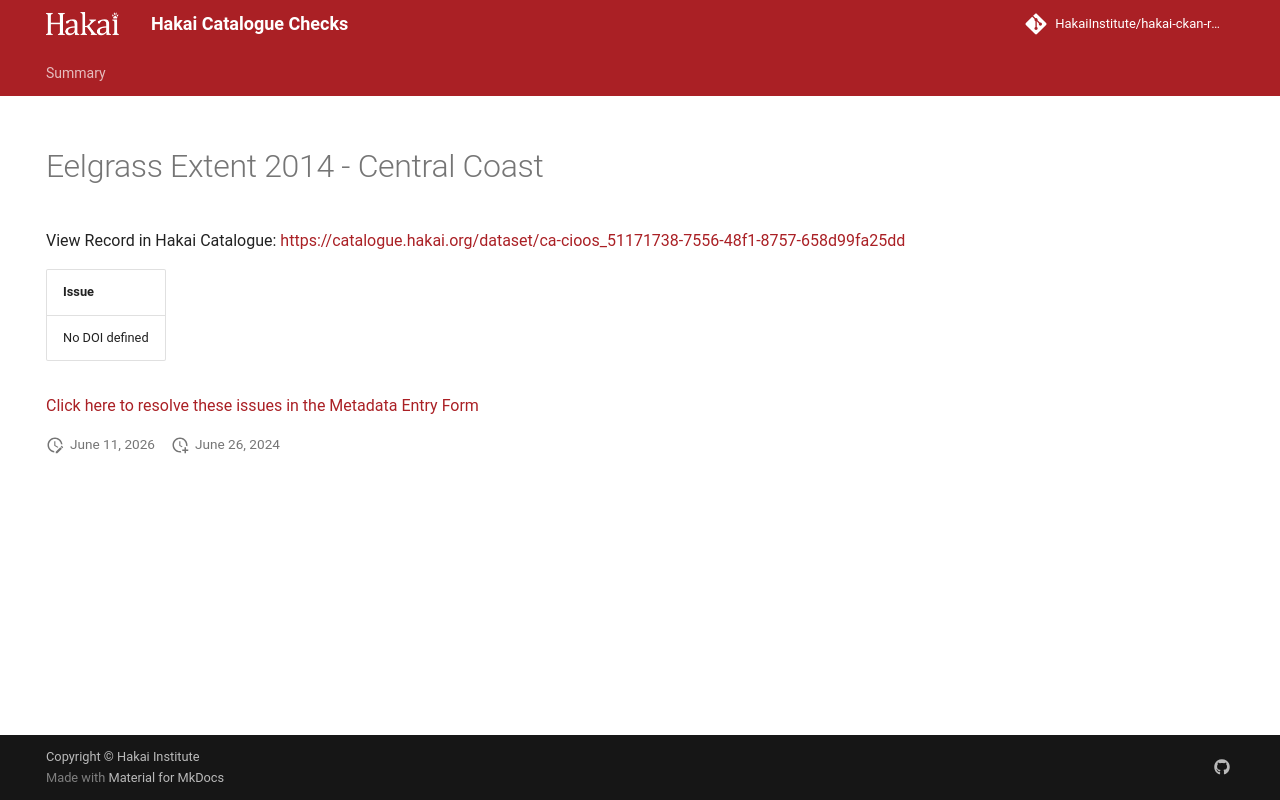

repository: HakaiInstitute/hakai-ckan-records-checks · page: error-code-202/records/017ab2c4-70ea-484a-ae6c-7d441d2ba19d/index.html · generator: mkdocs

---
title: Eelgrass Extent 2014 - Central Coast
hide:
  - navigation
  - toc
---

# Eelgrass Extent 2014 - Central Coast

View Record in Hakai Catalogue: <a href="https://catalogue.hakai.org/dataset/ca-cioos_51171738-7556-48f1-8757-658d99fa25dd" target="_blank">https://catalogue.hakai.org/dataset/ca-cioos_51171738-7556-48f1-8757-658d99fa25dd</a>

| Issue          |
|:---------------|
| No DOI defined |


<a href="https://hakaiinstitute.github.io/hakai-metadata-entry-form#/en/hakai/qbqh6DF00XZq8MOpQ3kKkI9GUv43/-MUZuOThkU2QzakpPNEQ" target="_blank">Click here to resolve these issues in the Metadata Entry Form</a>


<script>
   document.addEventListener("DOMContentLoaded", function() {
    var map = L.map('map').setView([51.505, -125.09], 5);
    L.tileLayer('https://tile.openstreetmap.org/{z}/{x}/{y}.png', {
        maxZoom: 19,
        attribution: '&copy; <a href="http://www.openstreetmap.org/copyright">OpenStreetMap</a>'
    }).addTo(map);
    var geojsonFeature = {
        "type": "Feature",
        "properties": {
            "name" : "Eelgrass Extent 2014 - Central Coast"
        },
        "geometry": {'type': 'Polygon', 'coordinates': [[[-128.4878540039062, 51.653814904471545], [-128.0978393554687, 51.653814904471545], [-128.0978393554687, 52.07950600379698], [-128.4878540039062, 52.07950600379698], [-128.4878540039062, 51.653814904471545]]]}
    }
    L.geoJSON(geojsonFeature).addTo(map);
   })
</script>
